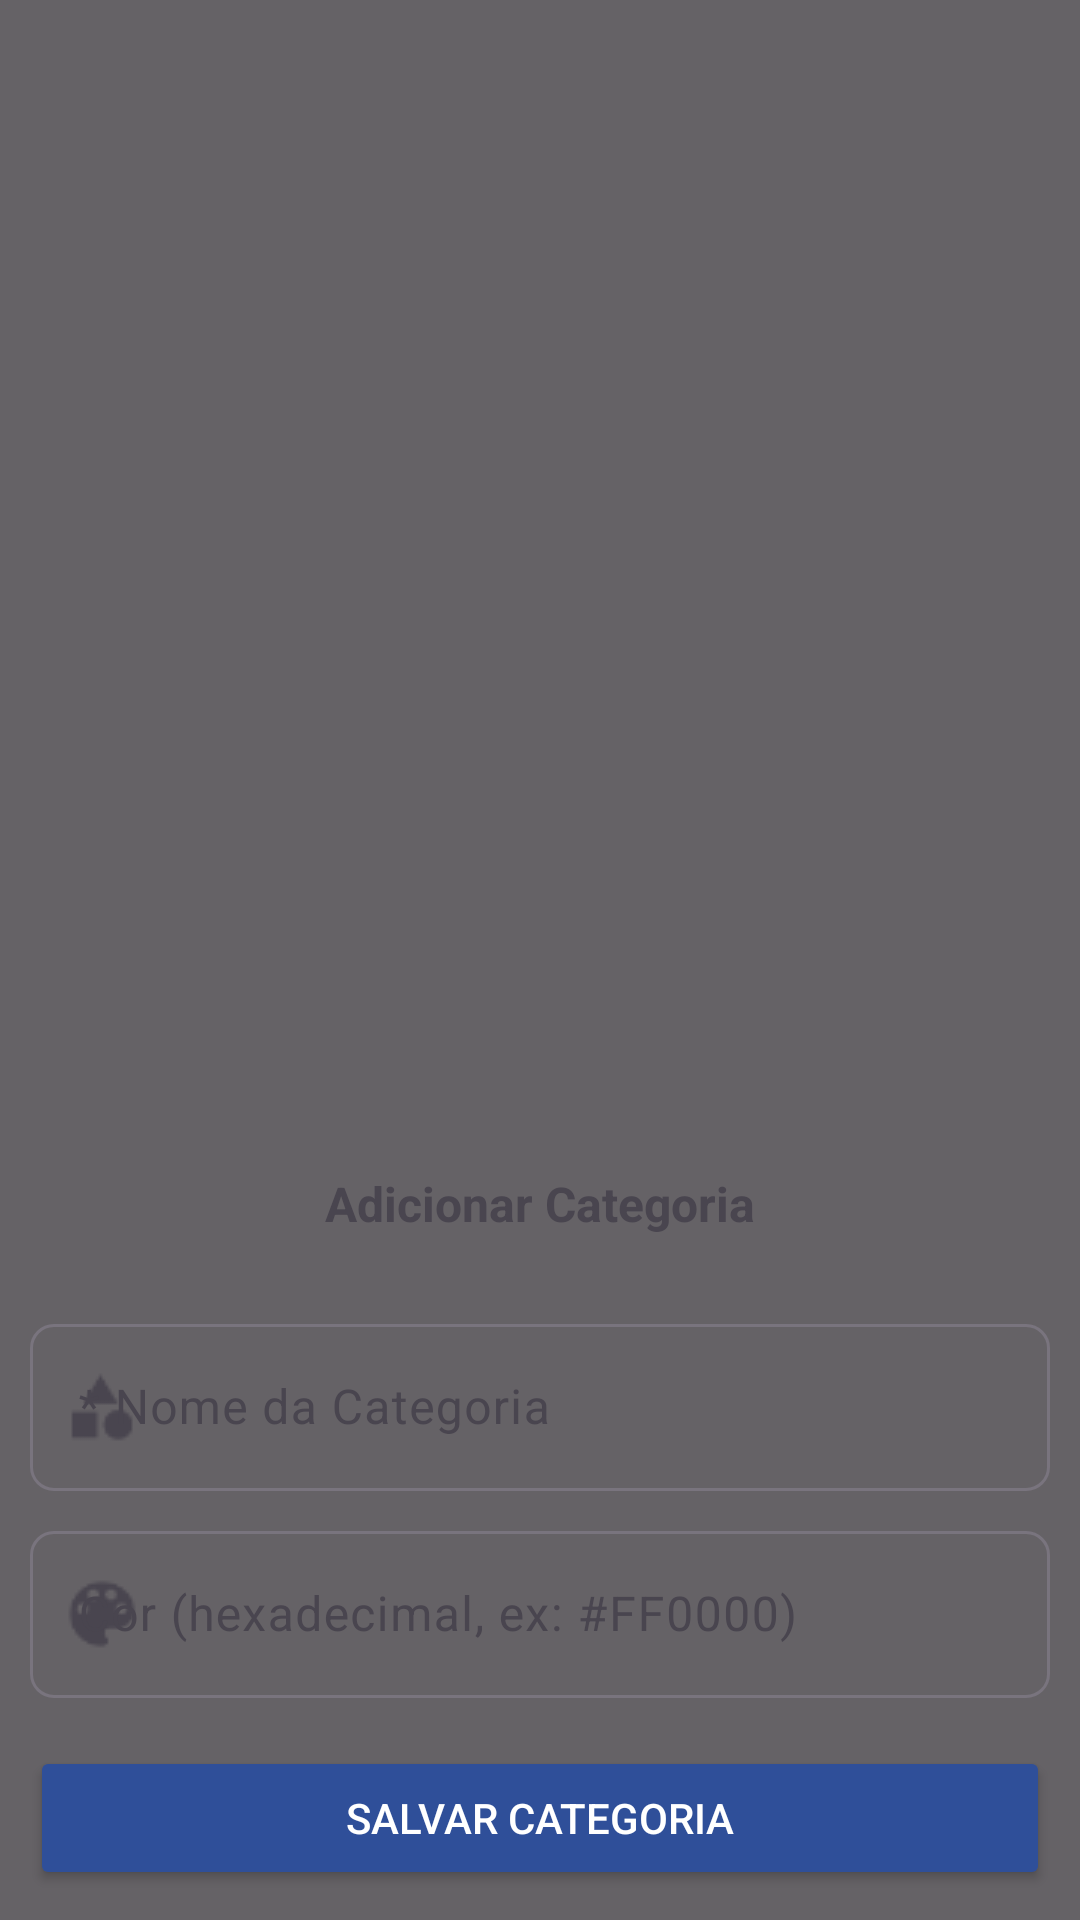

Write the Android layout XML for this screen, with the resource values it uses.
<!-- AndroidManifest.xml: application theme Theme.App1 -->
<!-- res/layout/fragment_menu_cad_categoria.xml -->
<?xml version="1.0" encoding="utf-8"?>
<androidx.core.widget.NestedScrollView
    xmlns:android="http://schemas.android.com/apk/res/android"
    xmlns:app="http://schemas.android.com/apk/res-auto"
    android:id="@+id/scrollCategoria"
    android:layout_width="match_parent"
    android:layout_height="match_parent"
    android:fillViewport="true"
    android:overScrollMode="never">

    <FrameLayout
        android:layout_width="match_parent"
        android:layout_height="wrap_content">

    
    <View
        android:id="@+id/overlayCategoria"
        android:layout_width="match_parent"
        android:layout_height="match_parent"
        android:background="#99000000"
        android:clickable="true"
        android:focusable="true" />

    
    <LinearLayout
        android:id="@+id/slidingMenuCategoria"
        android:layout_width="match_parent"
        android:layout_height="wrap_content"
        android:background="@drawable/background_menu_flutuante"
        android:orientation="vertical"
        android:visibility="visible"
        android:layout_gravity="bottom"
        android:padding="10dp"
        android:clickable="true"
        android:focusable="true"
        app:layout_constraintBottom_toBottomOf="parent"
        app:layout_constraintStart_toStartOf="parent"
        app:layout_constraintEnd_toEndOf="parent">

        
        <TextView
            android:layout_width="match_parent"
            android:layout_height="wrap_content"
            android:padding="16dp"
            android:text="Adicionar Categoria"
            android:textAlignment="center"
            android:textSize="16sp"
            android:textStyle="bold" />

        <com.google.android.material.textfield.TextInputLayout
            android:id="@+id/textInputNomeCategoria"
            android:layout_width="match_parent"
            android:layout_height="wrap_content"
            android:layout_marginTop="8dp"
            app:startIconDrawable="@drawable/ic_category"
            app:boxBackgroundMode="outline"
            app:boxCornerRadiusTopStart="8dp"
            app:boxCornerRadiusTopEnd="8dp"
            app:boxCornerRadiusBottomStart="8dp"
            app:boxCornerRadiusBottomEnd="8dp"
            app:endIconMode="clear_text"
            android:hint="* Nome da Categoria">

            <com.google.android.material.textfield.TextInputEditText
                android:id="@+id/inputNomeCategoria"
                android:layout_width="match_parent"
                android:layout_height="wrap_content"
                android:inputType="textCapWords" />

        </com.google.android.material.textfield.TextInputLayout>

        
        <com.google.android.material.textfield.TextInputLayout
            android:id="@+id/textInputCorCategoria"
            android:layout_width="match_parent"
            android:layout_height="wrap_content"
            android:layout_marginTop="8dp"
            app:startIconDrawable="@drawable/ic_color_lens"
            app:boxBackgroundMode="outline"
            app:boxCornerRadiusTopStart="8dp"
            app:boxCornerRadiusTopEnd="8dp"
            app:boxCornerRadiusBottomStart="8dp"
            app:boxCornerRadiusBottomEnd="8dp"
            android:hint="Cor (hexadecimal, ex: #FF0000)">

            <com.google.android.material.textfield.TextInputEditText
                android:id="@+id/inputCorCategoria"
                android:layout_width="match_parent"
                android:layout_height="wrap_content"
                android:focusable="false"
                android:clickable="true" />
        </com.google.android.material.textfield.TextInputLayout>

        
        <Button
            android:id="@+id/btnSalvarCategoria"
            android:layout_width="match_parent"
            android:layout_height="wrap_content"
            android:text="Salvar Categoria"
            android:layout_marginTop="16dp"
            android:backgroundTint="#2F4F99"
            android:textColor="#FFF"/>

    </LinearLayout>
</FrameLayout>
</androidx.core.widget.NestedScrollView>
<!-- resources referenced by this layout -->
<resources>
  <!-- drawable background_menu_flutuante (drawable) -->
  <shape xmlns:android="http://schemas.android.com/apk/res/android" android:shape="rectangle">
      <solid android:color="@color/menuFlutuanteFundo"/> 
  
      <corners
          android:topRightRadius="16dp"
          android:topLeftRadius="16dp"/>
  </shape>
  <!-- drawable ic_category: png bitmap (drawable, 526 bytes) -->
  <!-- drawable ic_color_lens: png bitmap (drawable, 726 bytes) -->
  <style name="Theme.App1" parent="Base.Theme.App1" />
  <color name="menuFlutuanteFundo">#303030</color>
  <style name="Base.Theme.App1" parent="Theme.Material3.DayNight.NoActionBar">
      
      <item name="colorPrimary">@color/colorPrimary</item>
      <item name="colorPrimaryDark">@color/colorPrimaryDark</item>
      <item name="colorAccent">@color/colorAccent</item>
      <item name="android:statusBarColor">@color/colorPrimary</item>
      <item name="android:navigationBarColor">@color/colorPrimary</item>
  
      
      <item name="colorPrimaryVariant">@color/colorPrimary</item>
  
  
      <item name="android:textColorHint">@color/cinzaHint</item>
  
      <item name="iconTint">@color/colorIcone</item>
  
  </style>
  <color name="colorPrimary">#2F4F99</color>
  <color name="colorPrimaryDark">#2F4F99</color>
  <color name="colorAccent">#2F4F99</color>
  <color name="cinzaHint">#A9A9A9</color>
  <color name="colorIcone">#FFFFFF</color>
</resources>
